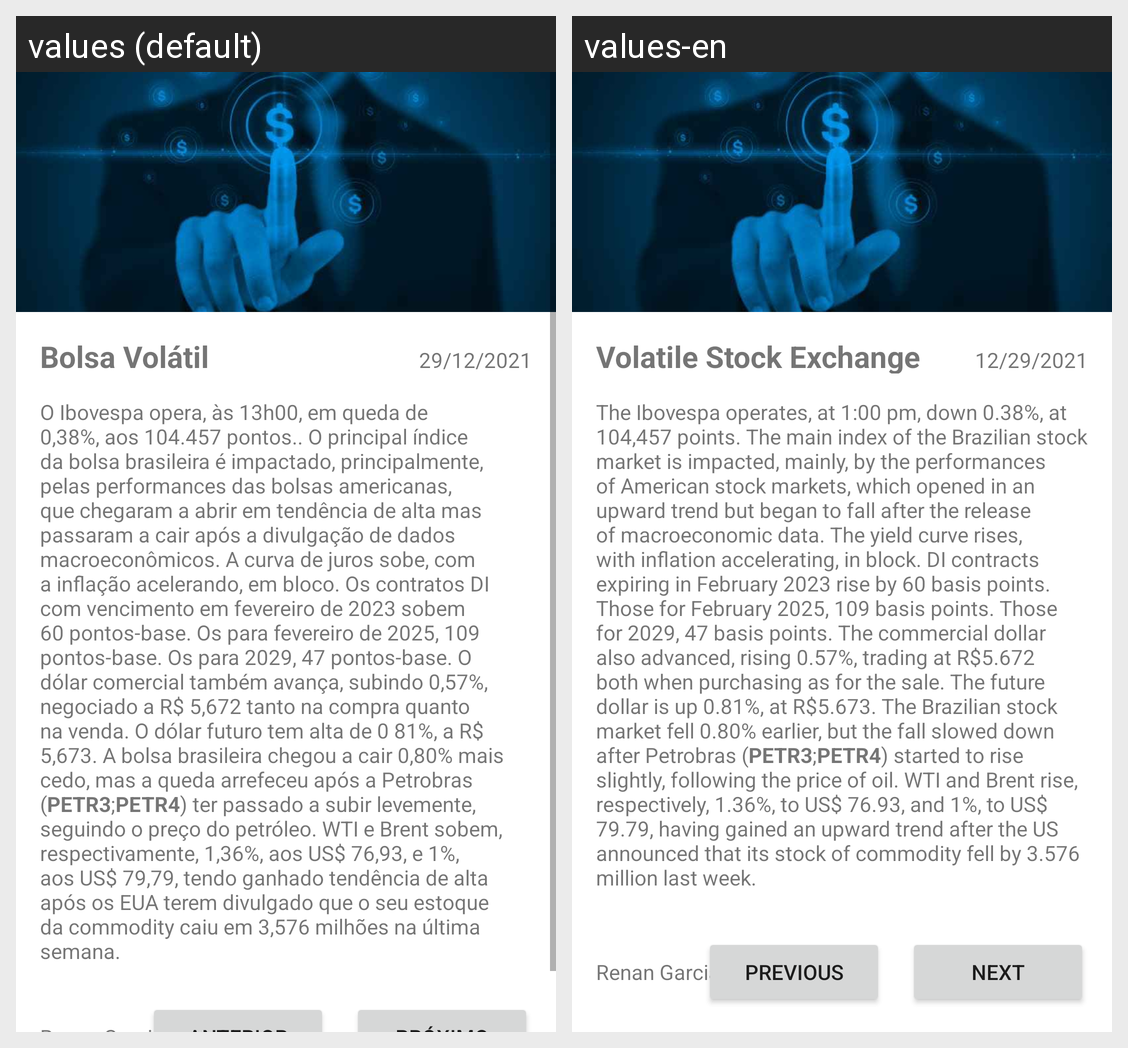

The Android screen above is rendered under two locales of the same app. Produce the string resources it draws, with the default and per-locale values.
Android screen res/layout/activity_main.xml rendered under 2 locales, left to right: values (default), values-en. Device: Nexus 5 (rendered at 1080×1920; each locale shown at half size, 540×960, under a caption strip naming it); theme Theme.News.
Strings drawn on this screen, with the default value and each locale's value (text and hints the layout hard-codes, and strings that could not be matched under every locale, appear in the picture but are not listed):

data
  values: 29/12/2021
  values-en: 12/29/2021

Titulo
  values: Bolsa Volátil
  values-en: Volatile Stock Exchange

body
  values: O Ibovespa opera, às 13h00, em queda de 0,38%, aos 104.457 pontos.. O principal índice da bolsa brasileira é impactado, principalmente, pelas performances das bolsas americanas, que chegaram a abrir em tendência de alta mas passaram a cair após a divulgação de dados macroeconômicos. A curva de juros sobe, com a inflação acelerando, em bloco. Os contratos DI com vencimento em fevereiro de 2023 …[clipped]
  values-en: The Ibovespa operates, at 1:00 pm, down 0.38%, at 104,457 points. The main index of the Brazilian stock market is impacted, mainly, by the performances of American stock markets, which opened in an upward trend but began to fall after the release of macroeconomic data. The yield curve rises, with inflation accelerating, in block. DI contracts expiring in February 2023 rise by 60 basis points. …[clipped]
